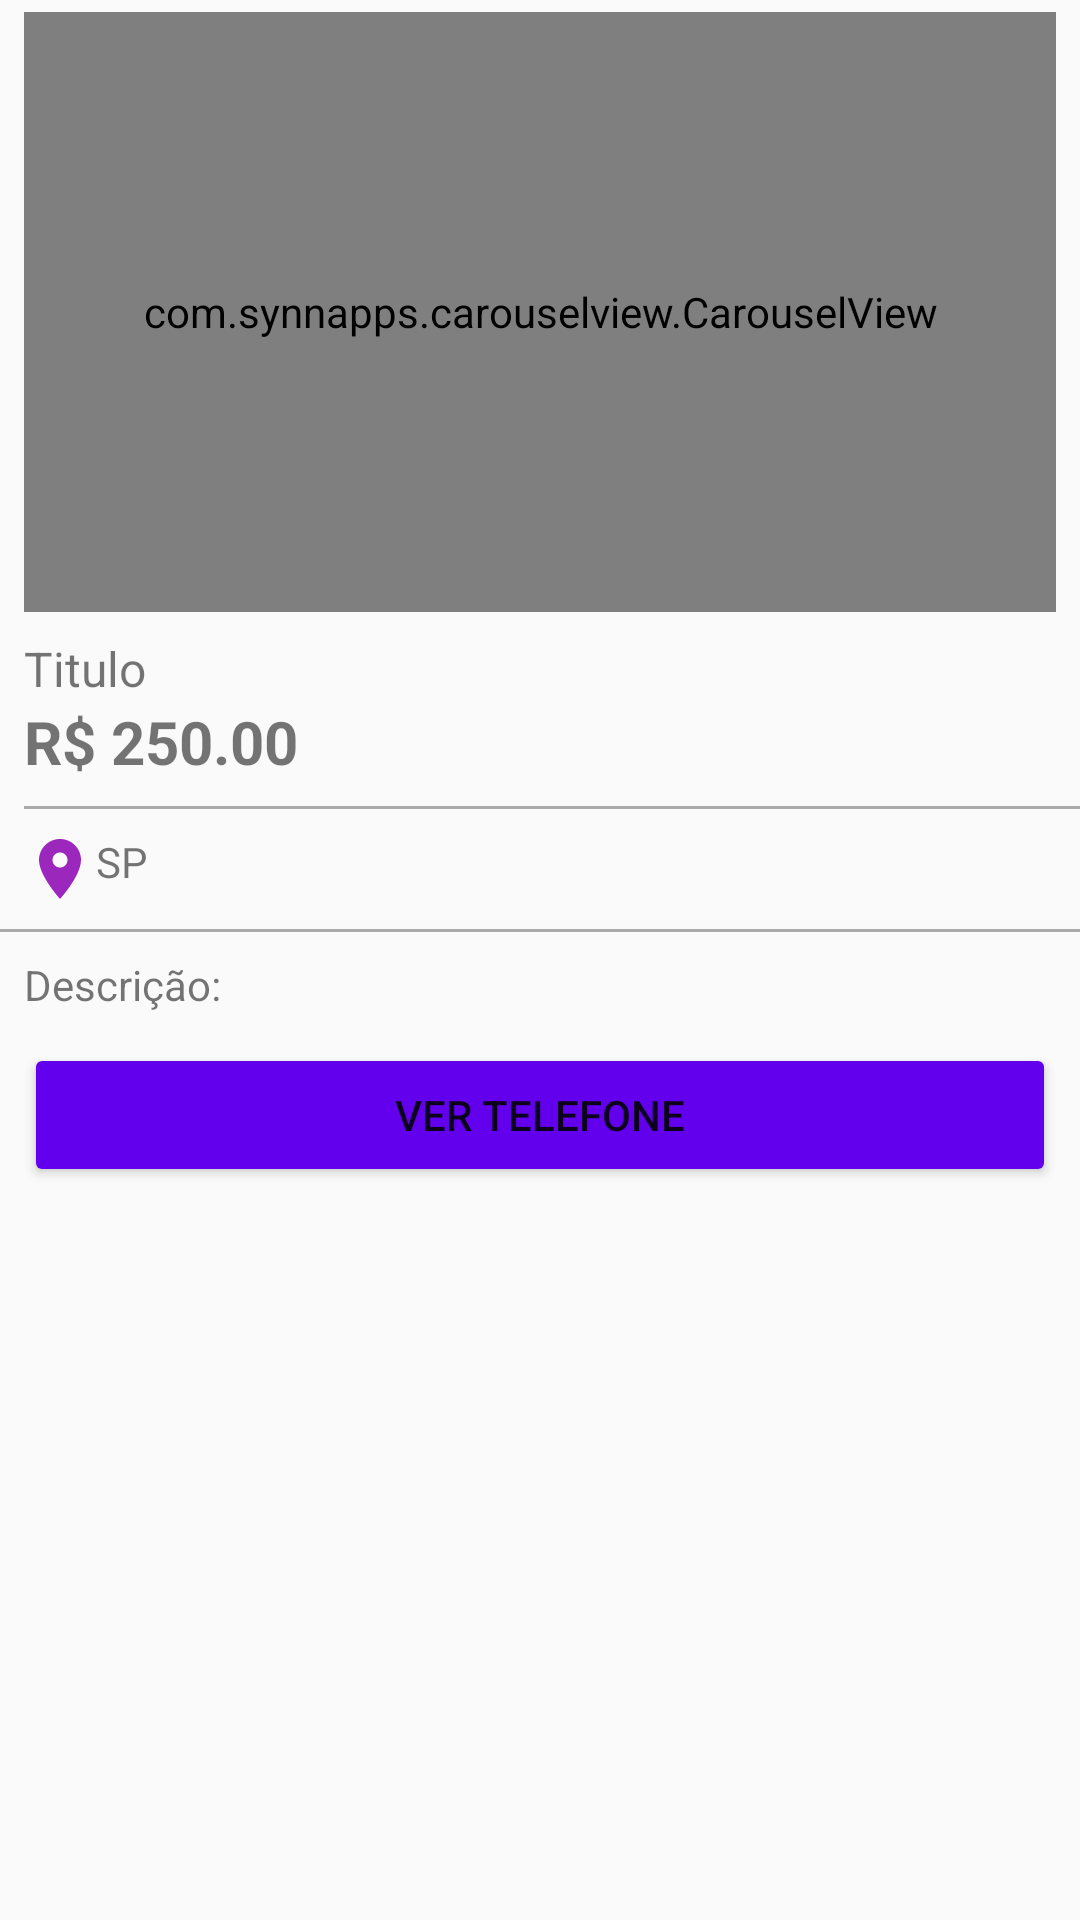

Here is an Android app screen rendered from its layout file. Give the layout XML and the strings, colors and styles it references.
<!-- AndroidManifest.xml: application theme AppTheme -->
<!-- res/layout/activity_detalhe_produto.xml -->
<?xml version="1.0" encoding="utf-8"?>
<LinearLayout xmlns:android="http://schemas.android.com/apk/res/android"
    xmlns:app="http://schemas.android.com/apk/res-auto"
    xmlns:tools="http://schemas.android.com/tools"
    android:layout_width="match_parent"
    android:layout_height="match_parent"
    android:orientation="vertical"
    tools:context=".activity.DetalheProdutoActivity">

    <com.synnapps.carouselview.CarouselView
        android:id="@+id/carouselView"
        android:layout_width="match_parent"
        android:layout_height="200dp"
        android:layout_marginLeft="8dp"
        android:layout_marginTop="4dp"
        android:layout_marginRight="8dp"
        app:fillColor="#FFFFFFFF"
        app:pageColor="#00000000"
        app:radius="6dp"
        app:slideInterval="3000"
        app:strokeColor="#FF777777"
        app:strokeWidth="1dp" />

    <TextView
        android:id="@+id/textTituloDetalhe"
        android:layout_width="match_parent"
        android:layout_height="wrap_content"
        android:layout_marginLeft="8dp"
        android:layout_marginTop="8dp"
        android:layout_marginRight="8dp"
        android:text="Titulo"
        android:textSize="16sp" />

    <TextView
        android:id="@+id/textPrecoDetalhe"
        android:layout_width="match_parent"
        android:layout_height="wrap_content"
        android:layout_marginLeft="8dp"
        android:layout_marginRight="8dp"
        android:paddingBottom="8dp"
        android:text="R$ 250.00"
        android:textSize="20sp"
        android:textStyle="bold" />

    <View
        android:layout_width="match_parent"
        android:layout_height="1dp"
        android:layout_marginLeft="8dp"
        android:background="@android:color/darker_gray" />

    <TextView
        android:id="@+id/textEstadoDetalhe"
        android:layout_width="match_parent"
        android:layout_height="wrap_content"
        android:drawableLeft="@drawable/ic_local_roxo_24dp"
        android:padding="8dp"
        android:text="SP  " />

    <View
        android:layout_width="match_parent"
        android:layout_height="1dp"
        android:background="@android:color/darker_gray" />

    <TextView
        android:id="@+id/textDescricaoDetalhe"
        android:layout_width="match_parent"
        android:layout_height="wrap_content"
        android:layout_marginLeft="8dp"
        android:layout_marginRight="8dp"
        android:paddingTop="8dp"
        android:paddingBottom="10dp"
        android:text="Descrição:" />

    <Button
        android:id="@+id/button3"
        android:layout_width="match_parent"
        android:layout_height="wrap_content"
        android:layout_marginLeft="8dp"
        android:layout_marginRight="8dp"
        android:onClick="visualizarTelefone"
        android:text="Ver telefone"
        android:theme="@style/botaoPadrao" />

</LinearLayout>
<!-- resources referenced by this layout -->
<resources>
  <!-- drawable ic_local_roxo_24dp (drawable) -->
  <vector android:height="24dp" android:tint="#9C27BD"
      android:viewportHeight="24.0" android:viewportWidth="24.0"
      android:width="24dp" xmlns:android="http://schemas.android.com/apk/res/android">
      <path android:fillColor="#FF000000" android:pathData="M12,2C8.13,2 5,5.13 5,9c0,5.25 7,13 7,13s7,-7.75 7,-13c0,-3.87 -3.13,-7 -7,-7zM12,11.5c-1.38,0 -2.5,-1.12 -2.5,-2.5s1.12,-2.5 2.5,-2.5 2.5,1.12 2.5,2.5 -1.12,2.5 -2.5,2.5z"/>
  </vector>
  <style name="botaoPadrao" parent="Theme.AppCompat.Light">
      <item name="colorControlHighlight">#D854F3</item>
      <item name="colorButtonNormal">@color/colorPrimary</item>
      <item name="android:color">@android:color/white</item>
  
      </style>
  <style name="AppTheme" parent="Theme.AppCompat.Light.DarkActionBar">
          
          <item name="colorPrimary">@color/colorPrimary</item>
          <item name="colorPrimaryDark">@color/colorPrimaryDark</item>
          <item name="colorAccent">@color/colorAccent</item>
      </style>
  <!-- not gathered from this repository: default colours our renderer supplied (Android Studio template values) -->
  <color name="colorPrimary">#FF6200EE</color>
  <color name="colorPrimaryDark">#FF3700B3</color>
  <color name="colorAccent">#FF03DAC5</color>
</resources>
